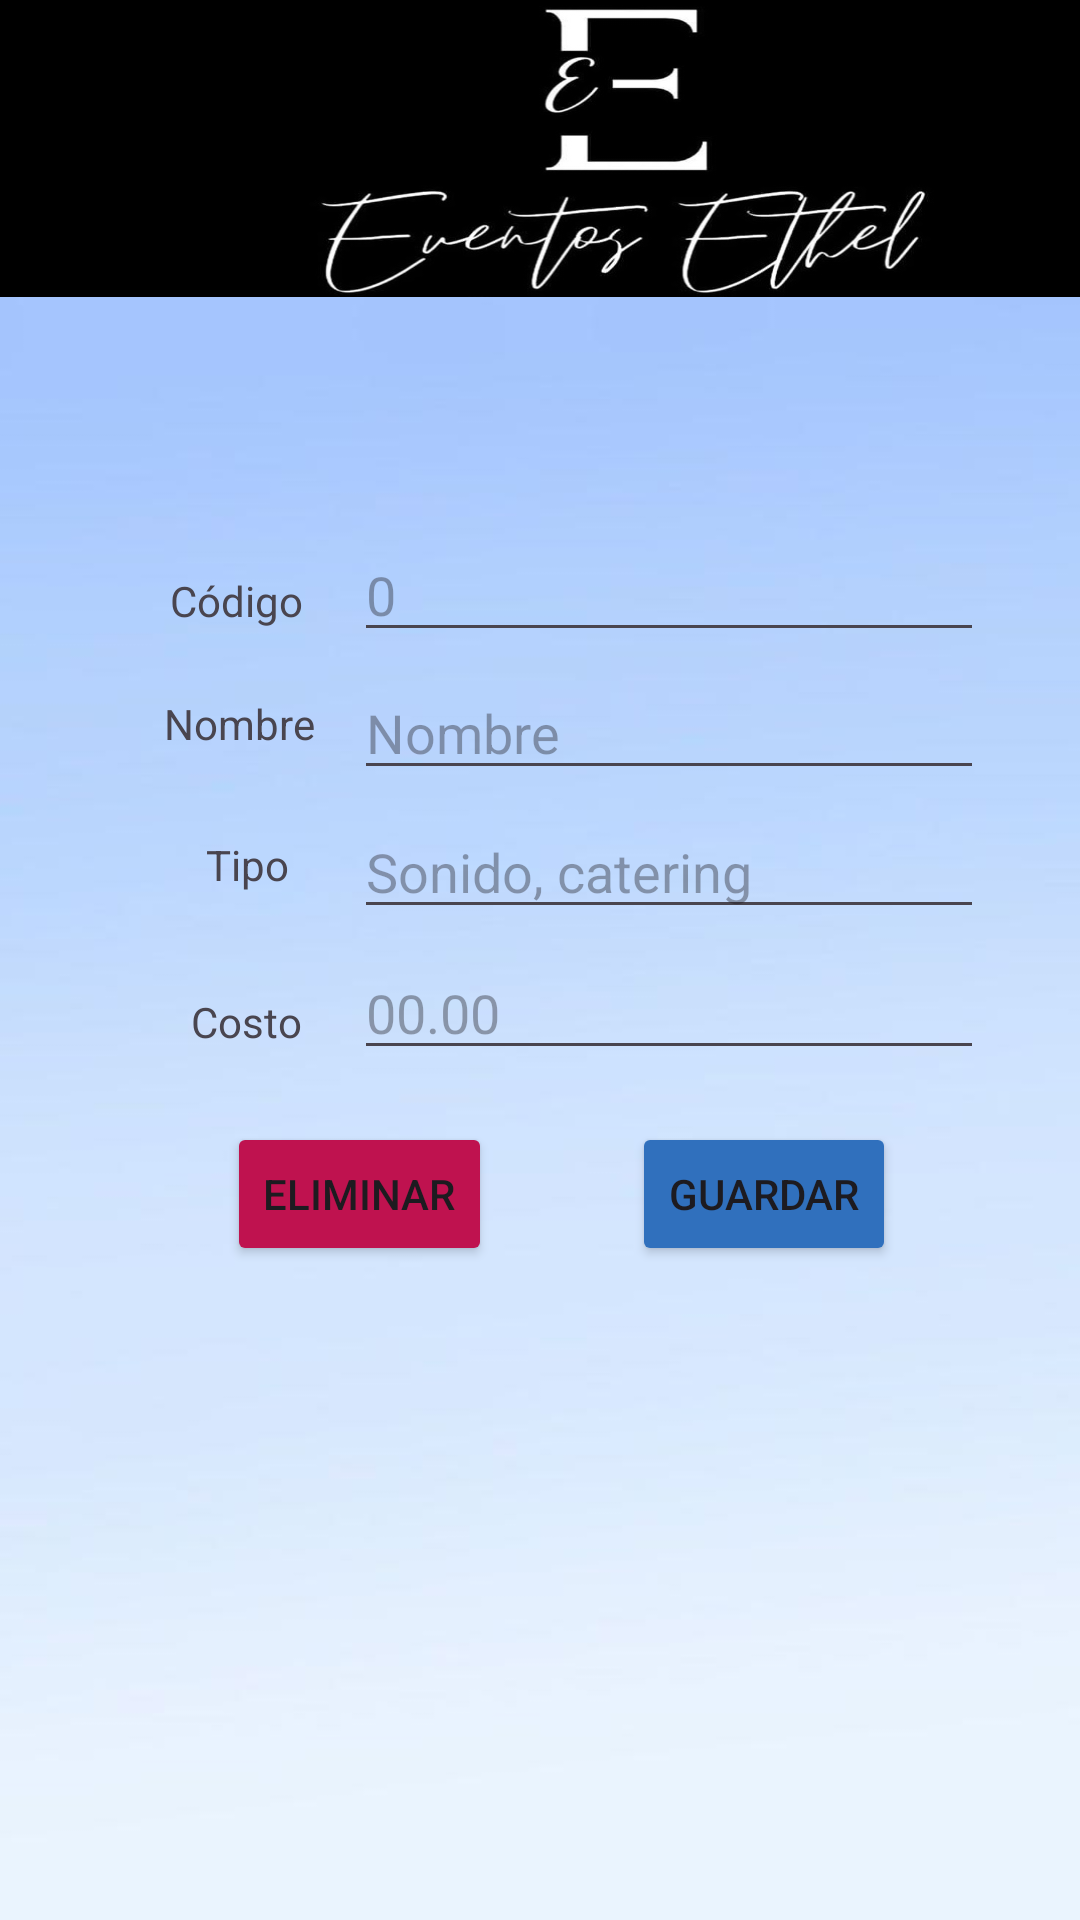

Layout XML and referenced resources for this Android screen:
<!-- AndroidManifest.xml: application theme Theme.RegistroEventosEthel -->
<!-- res/layout/activity_editar_servicio_prov.xml -->
<?xml version="1.0" encoding="utf-8"?>
<androidx.constraintlayout.widget.ConstraintLayout xmlns:android="http://schemas.android.com/apk/res/android"
    xmlns:app="http://schemas.android.com/apk/res-auto"
    xmlns:tools="http://schemas.android.com/tools"
    android:id="@+id/main"
    android:layout_width="match_parent"
    android:layout_height="match_parent"
    android:background="@drawable/whatsapp_image_2024_06_11_at_4_42_07_pm__1_"
    tools:context=".EditarServicioProv">

    <Button
        android:id="@+id/btnEliminarESR"
        android:layout_width="wrap_content"
        android:layout_height="wrap_content"
        android:backgroundTint="@color/btnEliminarESP"
        android:text="@string/btnEliminarESR"
        app:layout_constraintBottom_toBottomOf="parent"
        app:layout_constraintEnd_toEndOf="parent"
        app:layout_constraintHorizontal_bias="0.278"
        app:layout_constraintStart_toStartOf="parent"
        app:layout_constraintTop_toTopOf="parent"
        app:layout_constraintVertical_bias="0.632" />

    <TextView
        android:id="@+id/txvEditServReg"
        android:layout_width="wrap_content"
        android:layout_height="wrap_content"
        android:fontFamily="@font/archivo_black"
        android:textAlignment="center"
        android:textSize="24sp"
        app:layout_constraintBottom_toBottomOf="parent"
        app:layout_constraintEnd_toEndOf="parent"
        app:layout_constraintStart_toStartOf="parent"
        app:layout_constraintTop_toTopOf="@+id/imvLogo"
        app:layout_constraintVertical_bias="0.172"
        tools:text="@string/txvEditarESR" />

    <ImageView
        android:id="@+id/imvLogo"
        android:layout_width="412dp"
        android:layout_height="99dp"
        android:scaleType="fitXY"
        app:layout_constraintBottom_toBottomOf="parent"
        app:layout_constraintEnd_toEndOf="parent"
        app:layout_constraintHorizontal_bias="0.0"
        app:layout_constraintStart_toStartOf="parent"
        app:layout_constraintTop_toTopOf="parent"
        app:layout_constraintVertical_bias="0.0"
        app:srcCompat="@drawable/logo_eventos_ethel" />

    <EditText
        android:id="@+id/txnCodigoESR"
        android:layout_width="wrap_content"
        android:layout_height="wrap_content"
        android:ems="10"
        android:hint="@string/txnCodigoESR"
        android:inputType="number"
        app:layout_constraintBottom_toBottomOf="parent"
        app:layout_constraintEnd_toEndOf="parent"
        app:layout_constraintHorizontal_bias="0.786"
        app:layout_constraintStart_toStartOf="parent"
        app:layout_constraintTop_toTopOf="parent"
        app:layout_constraintVertical_bias="0.294" />

    <EditText
        android:id="@+id/txtTipoESR"
        android:layout_width="wrap_content"
        android:layout_height="wrap_content"
        android:ems="10"
        android:hint="@string/txtTipoESR"
        android:inputType="text"
        app:layout_constraintBottom_toBottomOf="parent"
        app:layout_constraintEnd_toEndOf="parent"
        app:layout_constraintHorizontal_bias="0.786"
        app:layout_constraintStart_toStartOf="parent"
        app:layout_constraintTop_toTopOf="parent"
        app:layout_constraintVertical_bias="0.448" />

    <TextView
        android:id="@+id/txvCodigoESR"
        android:layout_width="wrap_content"
        android:layout_height="wrap_content"
        android:text="@string/txvCodigoESR"
        app:layout_constraintBottom_toBottomOf="parent"
        app:layout_constraintEnd_toEndOf="parent"
        app:layout_constraintHorizontal_bias="0.18"
        app:layout_constraintStart_toStartOf="parent"
        app:layout_constraintTop_toTopOf="parent"
        app:layout_constraintVertical_bias="0.307" />

    <TextView
        android:id="@+id/txvTipoESR"
        android:layout_width="59dp"
        android:layout_height="18dp"
        android:text="@string/txvTipoESR"
        android:textAlignment="center"
        app:layout_constraintBottom_toBottomOf="parent"
        app:layout_constraintEnd_toEndOf="parent"
        app:layout_constraintHorizontal_bias="0.176"
        app:layout_constraintStart_toStartOf="parent"
        app:layout_constraintTop_toTopOf="parent"
        app:layout_constraintVertical_bias="0.448" />

    <TextView
        android:id="@+id/txvCostoESR"
        android:layout_width="wrap_content"
        android:layout_height="wrap_content"
        android:text="@string/txvCostoESR"
        app:layout_constraintBottom_toBottomOf="parent"
        app:layout_constraintEnd_toEndOf="parent"
        app:layout_constraintHorizontal_bias="0.197"
        app:layout_constraintStart_toStartOf="parent"
        app:layout_constraintTop_toTopOf="parent"
        app:layout_constraintVertical_bias="0.533" />

    <EditText
        android:id="@+id/txtNombreESR"
        android:layout_width="wrap_content"
        android:layout_height="wrap_content"
        android:ems="10"
        android:hint="@string/txtNombreESR"
        android:inputType="text"
        app:layout_constraintBottom_toBottomOf="parent"
        app:layout_constraintEnd_toEndOf="parent"
        app:layout_constraintHorizontal_bias="0.786"
        app:layout_constraintStart_toStartOf="parent"
        app:layout_constraintTop_toTopOf="parent"
        app:layout_constraintVertical_bias="0.371" />

    <TextView
        android:id="@+id/txvNombreESR"
        android:layout_width="wrap_content"
        android:layout_height="wrap_content"
        android:text="@string/txvNombreESR"
        app:layout_constraintBottom_toBottomOf="parent"
        app:layout_constraintEnd_toEndOf="parent"
        app:layout_constraintHorizontal_bias="0.177"
        app:layout_constraintStart_toStartOf="parent"
        app:layout_constraintTop_toTopOf="parent"
        app:layout_constraintVertical_bias="0.373" />

    <EditText
        android:id="@+id/txnCostoESR"
        android:layout_width="wrap_content"
        android:layout_height="wrap_content"
        android:ems="10"
        android:hint="@string/txnCostoESR"
        android:inputType="number"
        app:layout_constraintBottom_toBottomOf="parent"
        app:layout_constraintEnd_toEndOf="parent"
        app:layout_constraintHorizontal_bias="0.786"
        app:layout_constraintStart_toStartOf="parent"
        app:layout_constraintTop_toTopOf="parent"
        app:layout_constraintVertical_bias="0.527" />

    <Button
        android:id="@+id/btnGuardarESR"
        android:layout_width="wrap_content"
        android:layout_height="wrap_content"
        android:backgroundTint="@color/btnGuardarESP"
        android:text="@string/btnGuardarESR"
        app:layout_constraintBottom_toBottomOf="parent"
        app:layout_constraintEnd_toEndOf="parent"
        app:layout_constraintHorizontal_bias="0.775"
        app:layout_constraintStart_toStartOf="parent"
        app:layout_constraintTop_toTopOf="parent"
        app:layout_constraintVertical_bias="0.632" />

</androidx.constraintlayout.widget.ConstraintLayout>
<!-- resources referenced by this layout -->
<resources>
  <color name="btnEliminarESP">#BF124F</color>
  <color name="btnGuardarESP">#3070BD</color>
  <!-- drawable logo_eventos_ethel: jpg bitmap (drawable, 45180 bytes) -->
  <!-- drawable whatsapp_image_2024_06_11_at_4_42_07_pm__1_: jpeg bitmap (drawable, 12065 bytes) -->
  <string name="btnEliminarESR">Eliminar</string>
  <string name="btnGuardarESR">Guardar</string>
  <string name="txnCodigoESR">0</string>
  <string name="txnCostoESR">00.00</string>
  <string name="txtNombreESR">Nombre</string>
  <string name="txtTipoESR">Sonido, catering</string>
  <string name="txvCodigoESR">Código</string>
  <string name="txvCostoESR">Costo</string>
  <string name="txvEditarESR">EDITAR SERVICIOS REGISTRADOS</string>
  <string name="txvNombreESR">Nombre</string>
  <string name="txvTipoESR">Tipo</string>
  <style name="Theme.RegistroEventosEthel" parent="Base.Theme.RegistroEventosEthel" />
  <style name="Base.Theme.RegistroEventosEthel" parent="Theme.Material3.DayNight.NoActionBar">
          
          
      </style>
</resources>
